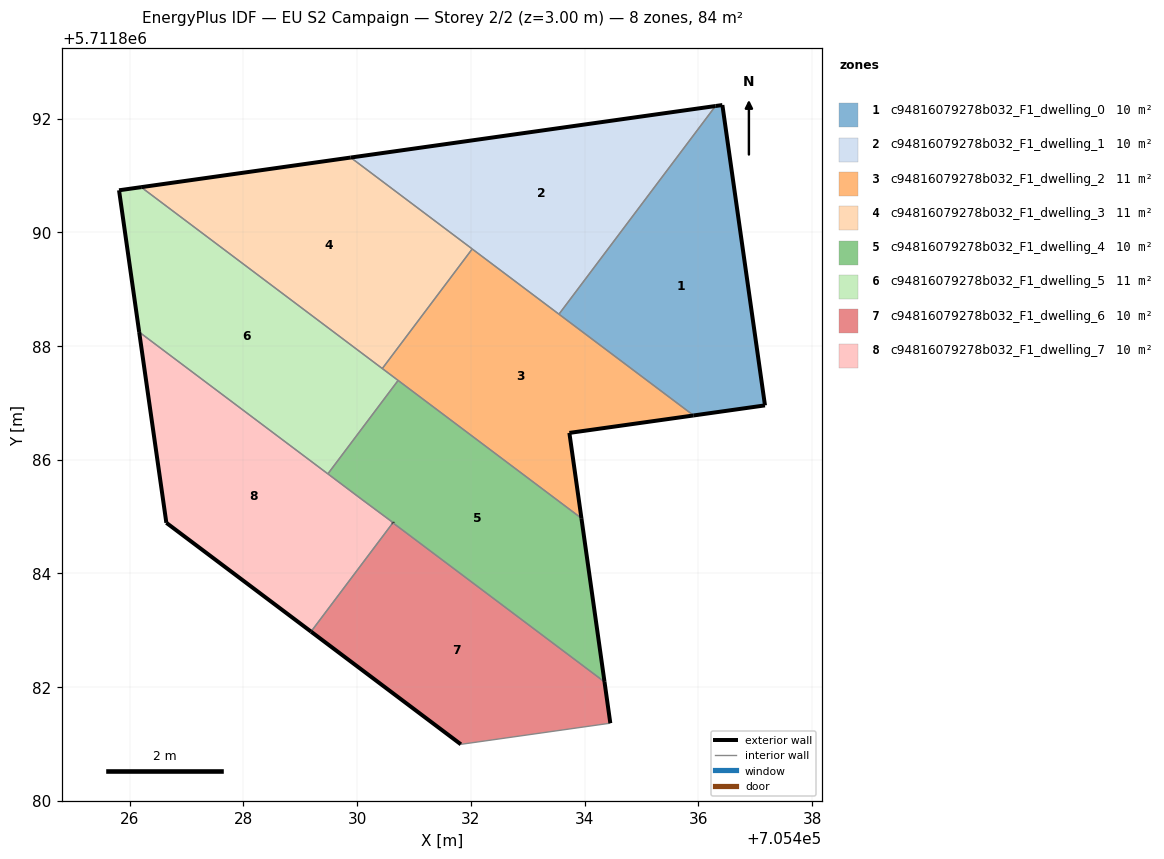
=== STOREY PLAN SPEC (per zone: floor XY polygon, exterior-wall plan segments, windows/doors) ===
zone 1: c94816079278b032_F1_dwelling_0  (10.5 m²)
  floor: (705437.17, 5711886.96) (705436.42, 5711892.24) (705436.30, 5711892.22) (705433.55, 5711888.56) (705435.92, 5711886.78)
  exterior wall: (705436.30, 5711892.22) – (705436.42, 5711892.24)  [0.1 m]
  exterior wall: (705436.42, 5711892.24) – (705437.17, 5711886.96)  [5.3 m]
  exterior wall: (705437.17, 5711886.96) – (705435.92, 5711886.78)  [1.3 m]
  interior walls: 2
zone 2: c94816079278b032_F1_dwelling_1  (10.5 m²)
  floor: (705433.55, 5711888.56) (705436.30, 5711892.22) (705429.89, 5711891.31)
  exterior wall: (705429.89, 5711891.31) – (705436.30, 5711892.22)  [6.5 m]
  interior walls: 3
zone 3: c94816079278b032_F1_dwelling_2  (10.5 m²)
  floor: (705435.92, 5711886.78) (705432.02, 5711889.71) (705430.44, 5711887.60) (705433.94, 5711884.97) (705433.73, 5711886.47)
  exterior wall: (705435.92, 5711886.78) – (705433.73, 5711886.47)  [2.2 m]
  exterior wall: (705433.73, 5711886.47) – (705433.94, 5711884.97)  [1.5 m]
  interior walls: 6
zone 4: c94816079278b032_F1_dwelling_3  (10.5 m²)
  floor: (705430.44, 5711887.60) (705432.02, 5711889.71) (705429.89, 5711891.31) (705426.20, 5711890.79)
  exterior wall: (705426.20, 5711890.79) – (705429.89, 5711891.31)  [3.7 m]
  interior walls: 3
zone 5: c94816079278b032_F1_dwelling_4  (10.4 m²)
  floor: (705434.35, 5711882.09) (705433.94, 5711884.97) (705430.72, 5711887.39) (705429.48, 5711885.75) (705430.08, 5711885.30) (705430.63, 5711884.89)
  exterior wall: (705433.94, 5711884.97) – (705434.35, 5711882.09)  [2.9 m]
  exterior wall: (705430.63, 5711884.89) – (705430.63, 5711884.89)  [0.0 m]
  interior walls: 5
zone 6: c94816079278b032_F1_dwelling_5  (10.6 m²)
  floor: (705429.48, 5711885.75) (705430.72, 5711887.39) (705430.69, 5711887.42) (705426.20, 5711890.79) (705425.81, 5711890.74) (705426.17, 5711888.25) (705429.45, 5711885.78)
  exterior wall: (705426.17, 5711888.25) – (705425.81, 5711890.74)  [2.5 m]
  exterior wall: (705425.81, 5711890.74) – (705426.20, 5711890.79)  [0.4 m]
  interior walls: 6
zone 7: c94816079278b032_F1_dwelling_6  (10.5 m²)
  floor: (705434.45, 5711881.37) (705434.35, 5711882.09) (705430.63, 5711884.89) (705429.19, 5711882.98) (705431.82, 5711880.99)
  exterior wall: (705431.82, 5711880.99) – (705429.19, 5711882.98)  [3.3 m]
  exterior wall: (705434.35, 5711882.09) – (705434.45, 5711881.37)  [0.7 m]
  exterior wall: (705430.63, 5711884.89) – (705430.63, 5711884.89)  [0.0 m]
  interior walls: 3
zone 8: c94816079278b032_F1_dwelling_7  (10.5 m²)
  floor: (705429.19, 5711882.98) (705430.63, 5711884.89) (705426.17, 5711888.25) (705426.64, 5711884.89)
  exterior wall: (705429.19, 5711882.98) – (705426.64, 5711884.89)  [3.2 m]
  exterior wall: (705426.64, 5711884.89) – (705426.17, 5711888.25)  [3.4 m]
  interior walls: 5

=== DERIVED (storey summary) ===
Building: EU S2 Campaign
Storey: 2 of 2  (floor level z = 3.00 m)
Storey gross floor area: 84.0 m²
Zones on this storey: 8
  - c94816079278b032_F1_dwelling_0: floor 10.5 m²; exterior wall 6.7 m (20.2 m²); WWR 0.0%
  - c94816079278b032_F1_dwelling_1: floor 10.5 m²; exterior wall 6.5 m (19.4 m²); WWR 0.0%
  - c94816079278b032_F1_dwelling_2: floor 10.5 m²; exterior wall 3.7 m (11.2 m²); WWR 0.0%
  - c94816079278b032_F1_dwelling_3: floor 10.5 m²; exterior wall 3.7 m (11.2 m²); WWR 0.0%
  - c94816079278b032_F1_dwelling_4: floor 10.4 m²; exterior wall 2.9 m (8.7 m²); WWR 0.0%
  - c94816079278b032_F1_dwelling_5: floor 10.6 m²; exterior wall 2.9 m (8.7 m²); WWR 0.0%
  - c94816079278b032_F1_dwelling_6: floor 10.5 m²; exterior wall 4.0 m (12.1 m²); WWR 0.0%
  - c94816079278b032_F1_dwelling_7: floor 10.5 m²; exterior wall 6.6 m (19.7 m²); WWR 0.0%
Zone adjacency (shared interzone walls):
  - c94816079278b032_F1_dwelling_0 ↔ c94816079278b032_F1_dwelling_1
  - c94816079278b032_F1_dwelling_0 ↔ c94816079278b032_F1_dwelling_2
  - c94816079278b032_F1_dwelling_1 ↔ c94816079278b032_F1_dwelling_2
  - c94816079278b032_F1_dwelling_1 ↔ c94816079278b032_F1_dwelling_3
  - c94816079278b032_F1_dwelling_2 ↔ c94816079278b032_F1_dwelling_3
  - c94816079278b032_F1_dwelling_2 ↔ c94816079278b032_F1_dwelling_4
  - c94816079278b032_F1_dwelling_2 ↔ c94816079278b032_F1_dwelling_5
  - c94816079278b032_F1_dwelling_3 ↔ c94816079278b032_F1_dwelling_5
  - c94816079278b032_F1_dwelling_4 ↔ c94816079278b032_F1_dwelling_5
  - c94816079278b032_F1_dwelling_4 ↔ c94816079278b032_F1_dwelling_6
  - c94816079278b032_F1_dwelling_4 ↔ c94816079278b032_F1_dwelling_7
  - c94816079278b032_F1_dwelling_5 ↔ c94816079278b032_F1_dwelling_7
  - c94816079278b032_F1_dwelling_6 ↔ c94816079278b032_F1_dwelling_7